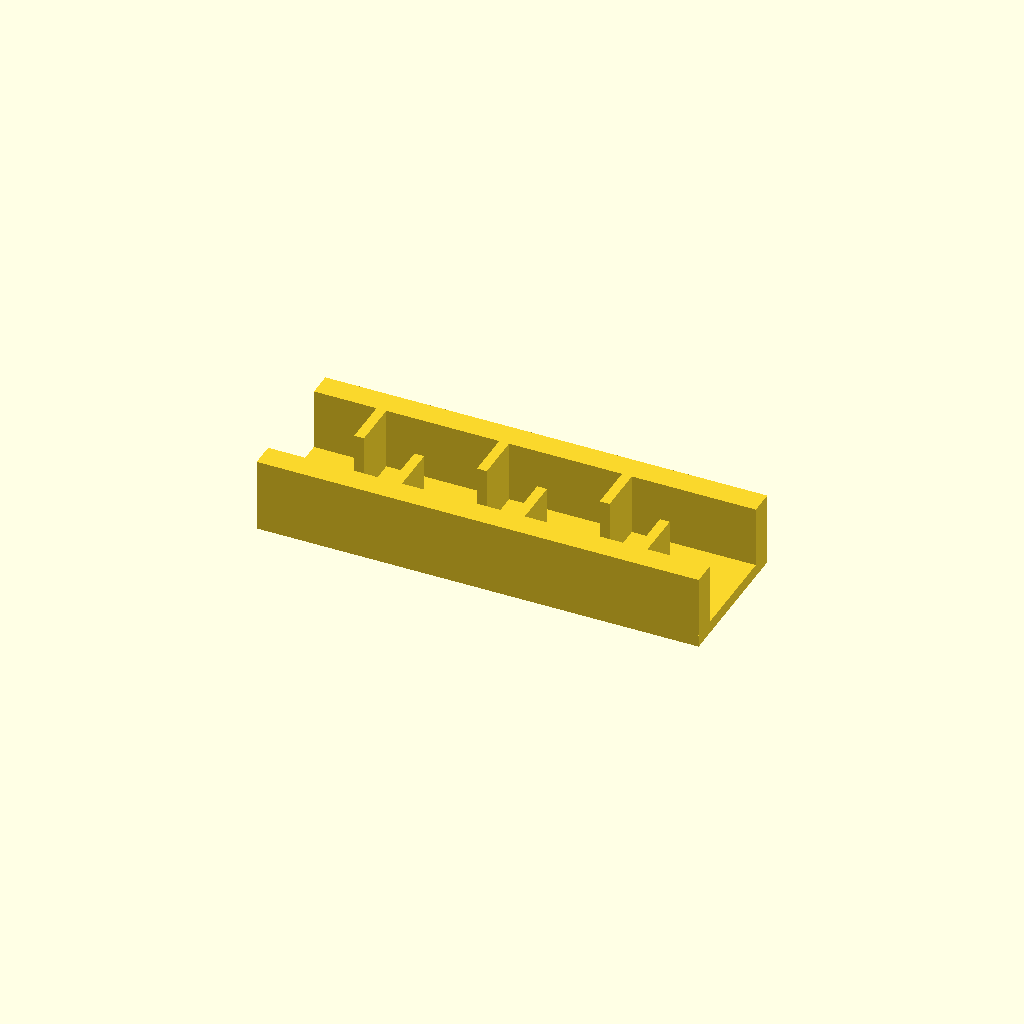
Cell 1: rendered with the file's own defaults.
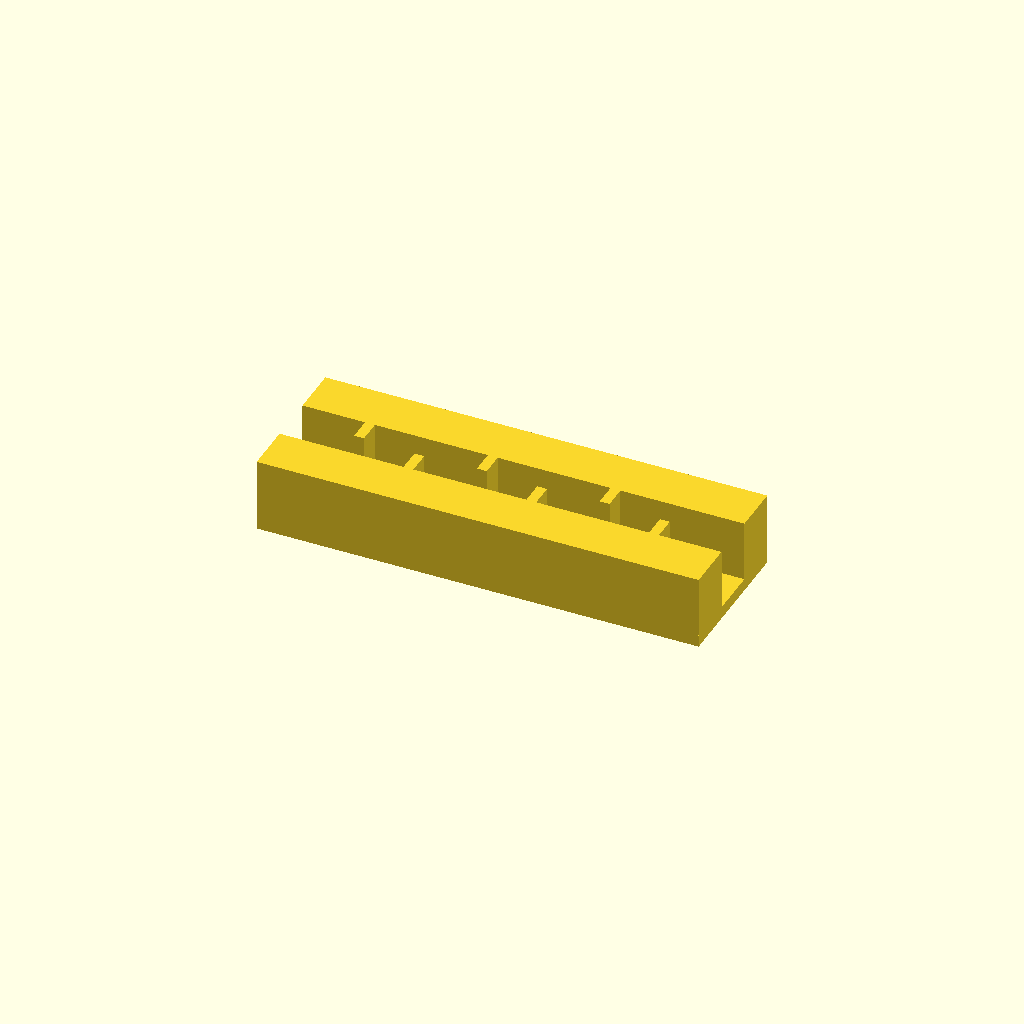
Cell 2: the same model with rail_w = 20.
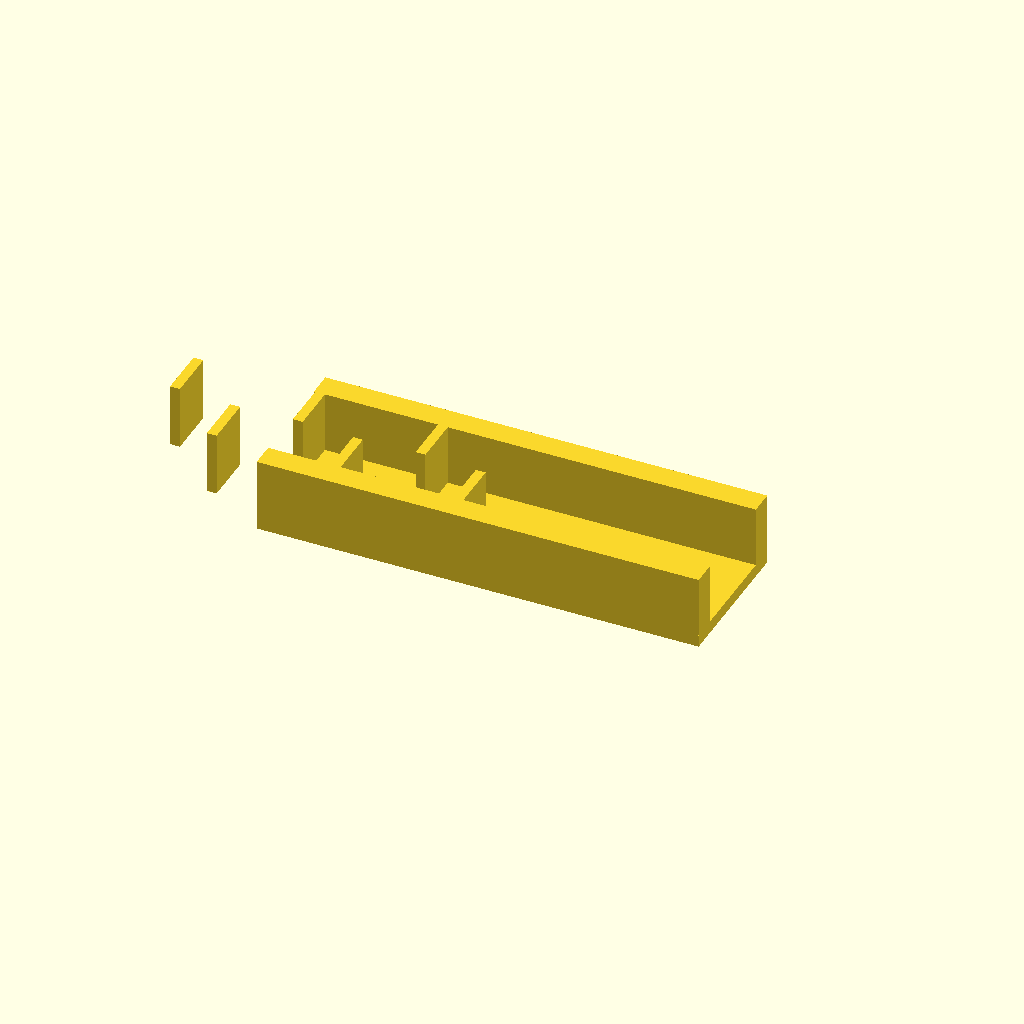
Cell 3 — ribs set to 12, the other parameters unchanged.
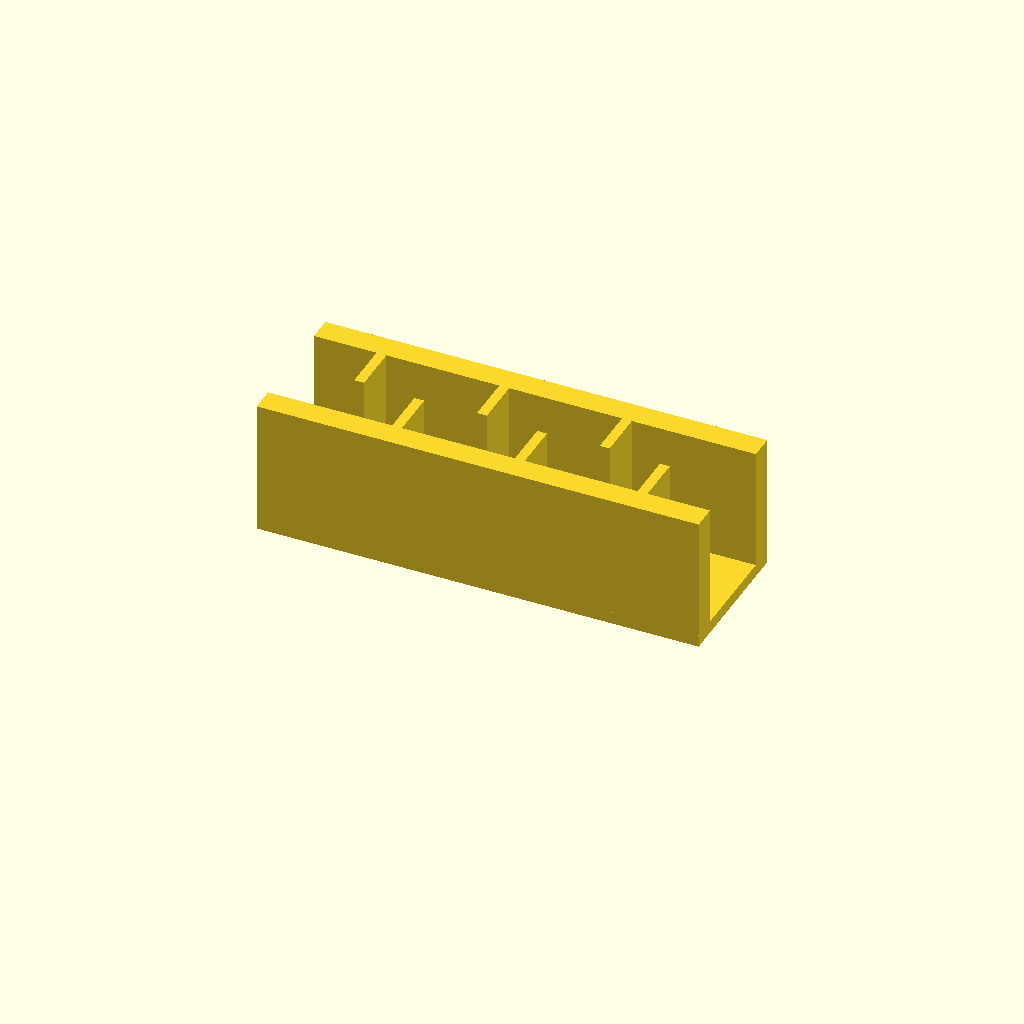
Cell 4 — rib_h set to 50, the other parameters unchanged.
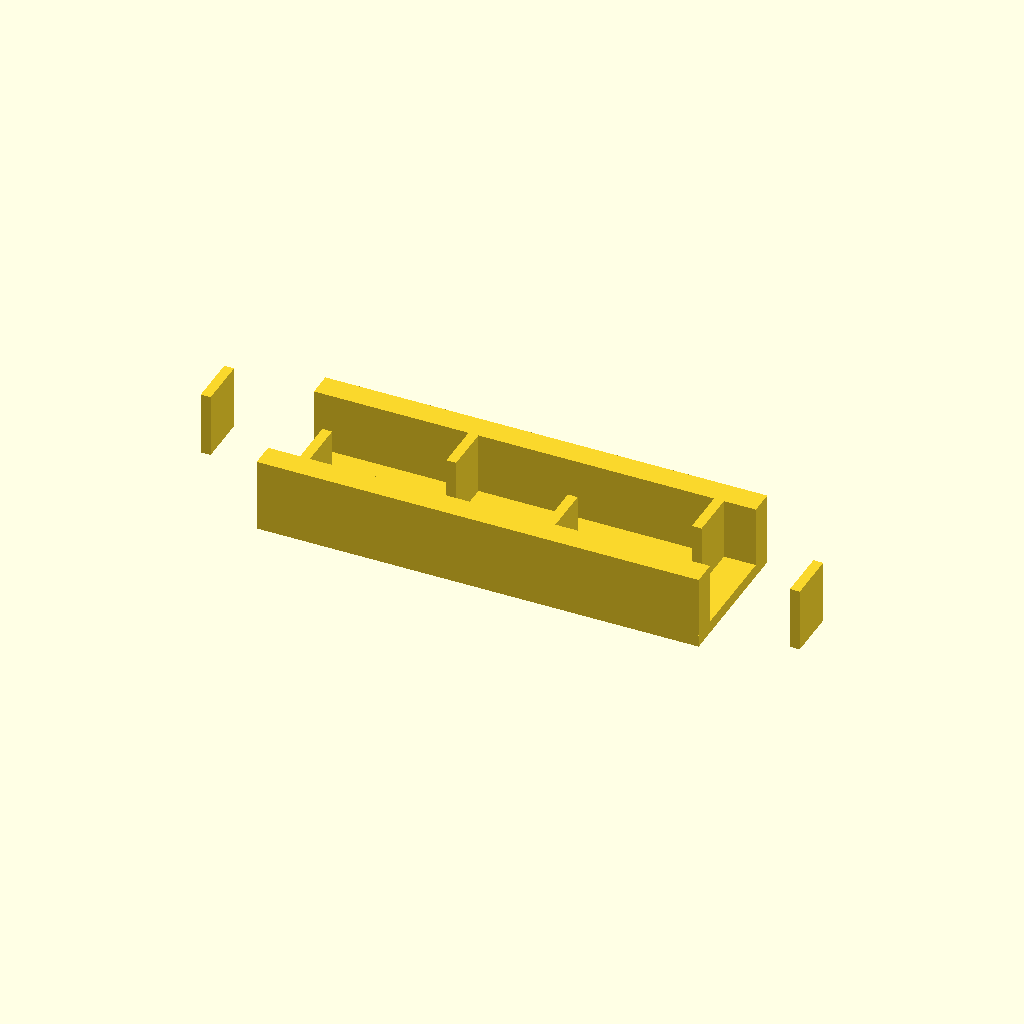
Cell 5: the same model with pitch = 50.
One fixed orthographic camera (rotation 55°, 0°, 25°; colour scheme Cornfield) for every cell.
The OpenSCAD source (optional_data/data/place1/ribframes/part_0205.scad):
$fn = 32;

// ----------------------------------------------------------------------
// Rib frame 180 x 60 x 30
// 6 ribs at 25 mm pitch, staggered
// ----------------------------------------------------------------------

// --- parameters (mm) ---
frame = [180, 60, 5];  // base plate size (x, y, z)
rail_w = 10;           // side rail width
ribs = 6;              // number of ribs
rib_t = 4;             // rib thickness
rib_h = 25;            // rib height above the base plate
pitch = 25;            // pitch between rib centres

// --- derived feature positions (mm) ---
span = (ribs - 1) * pitch;          // = 125   distance between the outer ribs
origin_x = -span / 2;               // = -62.5   X of the first rib
rib_len = frame[1] / 2 - rail_w + 0.5;  // = 20.5   length of a staggered rib
rib_y = 0.5 + rib_len / 2;          // = 10.75   Y of a staggered rib centre
row_offset = 2 * rib_y;             // = 21.5   distance between the two rows
feature_centers = [
  [origin_x + 0 * pitch, rib_y],
  [origin_x + 1 * pitch, -rib_y],
  [origin_x + 2 * pitch, rib_y],
  [origin_x + 3 * pitch, -rib_y],
  [origin_x + 4 * pitch, rib_y],
  [origin_x + 5 * pitch, -rib_y]
];   // rib centre line, drives the rib loop

// base plate, two side rails, then the ribs read straight off feature_centers
union() {
  translate([-frame[0] / 2, -frame[1] / 2, 0]) cube(frame);
  translate([-frame[0] / 2, -frame[1] / 2, 0]) cube([frame[0], rail_w, frame[2] + rib_h]);
  translate([-frame[0] / 2, frame[1] / 2 - rail_w, 0]) cube([frame[0], rail_w, frame[2] + rib_h]);
  for (centre = feature_centers)
    translate([centre[0] - rib_t / 2, centre[1] - rib_len / 2, frame[2] - 1])
      cube([rib_t, rib_len, rib_h + 1]);
}
Parameter table extracted from the source (name, type, default, range or options):
frame: vector, default [180, 60, 5]
rail_w: number, default 10
ribs: number, default 6
rib_t: number, default 4
rib_h: number, default 25
pitch: number, default 25
